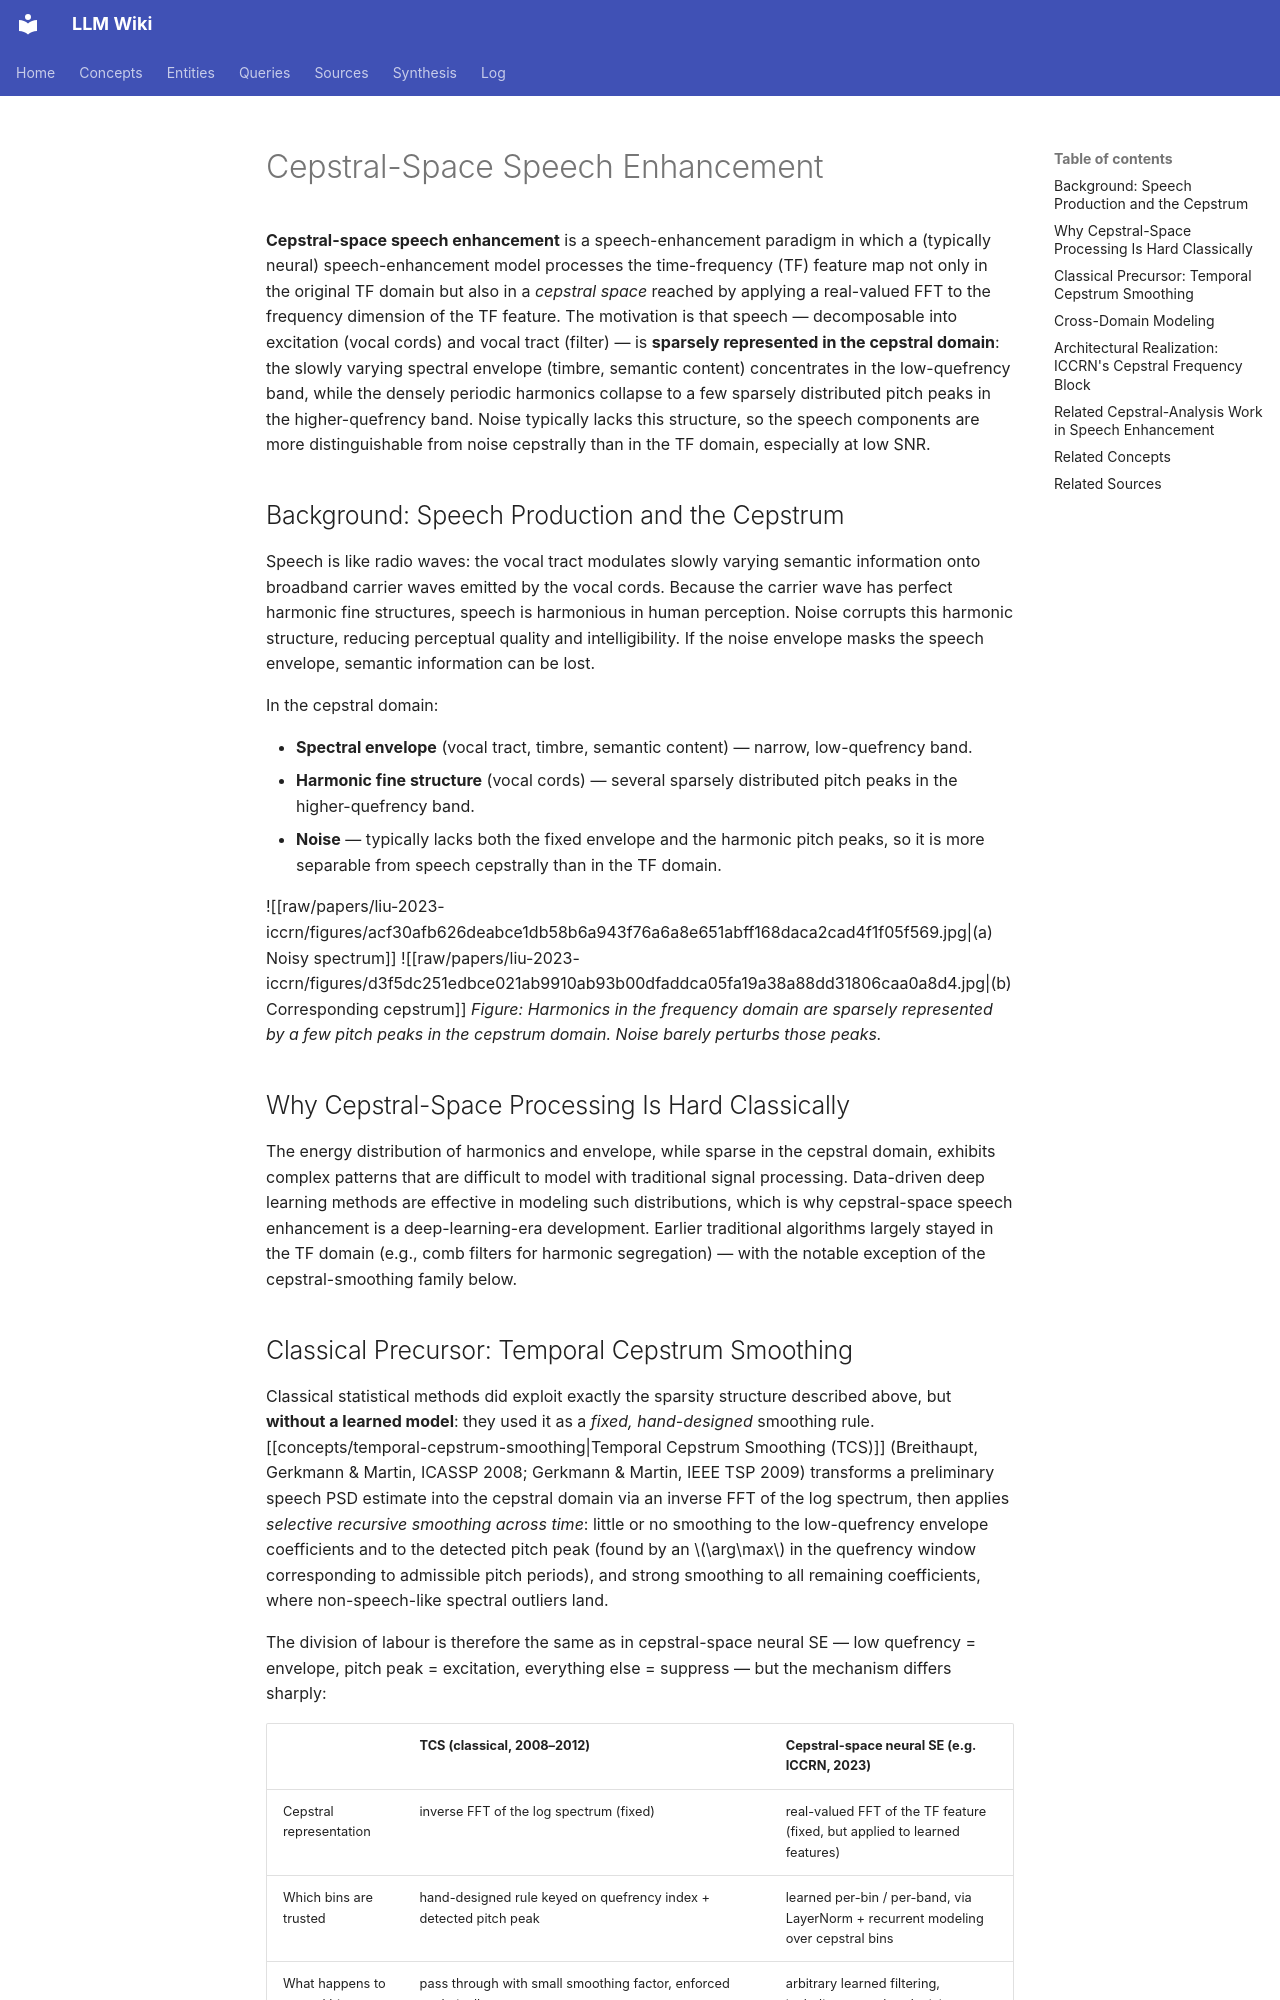

repository: proudzhu/llm-wiki · page: concepts/cepstral-space-speech-enhancement.html · generator: mkdocs

---
type: concept
created: 2026-08-01
updated: 2026-09-11
sources:
  - raw/papers/liu-2023-iccrn/full-text.md
  - raw/papers/gerkmann-2012-mmse-noise-psd-tracking/full-text.md
tags:
  - speech-enhancement
  - cepstral-analysis
  - signal-processing
  - noise-estimation
  - deep-learning
  - cross-domain-modeling
---

# Cepstral-Space Speech Enhancement

**Cepstral-space speech enhancement** is a speech-enhancement paradigm in which a (typically neural) speech-enhancement model processes the time-frequency (TF) feature map not only in the original TF domain but also in a *cepstral space* reached by applying a real-valued FFT to the frequency dimension of the TF feature. The motivation is that speech — decomposable into excitation (vocal cords) and vocal tract (filter) — is **sparsely represented in the cepstral domain**: the slowly varying spectral envelope (timbre, semantic content) concentrates in the low-quefrency band, while the densely periodic harmonics collapse to a few sparsely distributed pitch peaks in the higher-quefrency band. Noise typically lacks this structure, so the speech components are more distinguishable from noise cepstrally than in the TF domain, especially at low SNR.

## Background: Speech Production and the Cepstrum

Speech is like radio waves: the vocal tract modulates slowly varying semantic information onto broadband carrier waves emitted by the vocal cords. Because the carrier wave has perfect harmonic fine structures, speech is harmonious in human perception. Noise corrupts this harmonic structure, reducing perceptual quality and intelligibility. If the noise envelope masks the speech envelope, semantic information can be lost.

In the cepstral domain:

- **Spectral envelope** (vocal tract, timbre, semantic content) — narrow, low-quefrency band.
- **Harmonic fine structure** (vocal cords) — several sparsely distributed pitch peaks in the higher-quefrency band.
- **Noise** — typically lacks both the fixed envelope and the harmonic pitch peaks, so it is more separable from speech cepstrally than in the TF domain.

![[raw/papers/liu-2023-iccrn/figures/acf30afb626deabce1db58b6a943f76a6a8e651abff168daca2cad4f1f05f569.jpg|(a) Noisy spectrum]]
![[raw/papers/liu-2023-iccrn/figures/d3f5dc251edbce021ab9910ab93b00dfaddca05fa19a38a88dd31806caa0a8d4.jpg|(b) Corresponding cepstrum]]
*Figure: Harmonics in the frequency domain are sparsely represented by a few pitch peaks in the cepstrum domain. Noise barely perturbs those peaks.*

## Why Cepstral-Space Processing Is Hard Classically

The energy distribution of harmonics and envelope, while sparse in the cepstral domain, exhibits complex patterns that are difficult to model with traditional signal processing. Data-driven deep learning methods are effective in modeling such distributions, which is why cepstral-space speech enhancement is a deep-learning-era development. Earlier traditional algorithms largely stayed in the TF domain (e.g., comb filters for harmonic segregation) — with the notable exception of the cepstral-smoothing family below.
